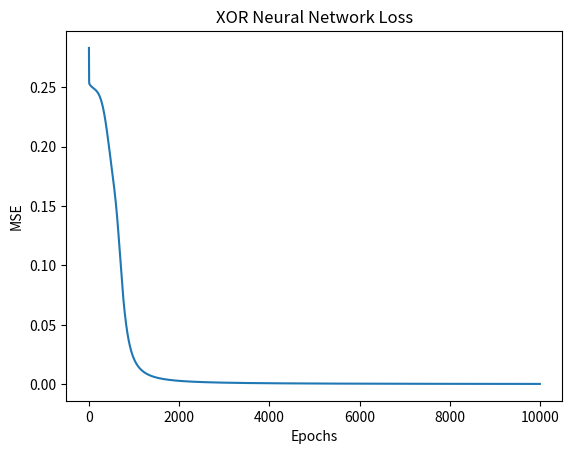

This figure's Python source:
import numpy as np
import matplotlib.pyplot as plt

# 1. XOR Dataset
X = np.array([[0, 0], [0, 1], [1, 0], [1, 1]])
y = np.array([[0], [1], [1], [0]])

# 2. Network Architecture: 2 Inputs -> 4 Hidden -> 1 Output
np.random.seed(42)
W1 = np.random.randn(2, 4)
b1 = np.zeros((1, 4))
W2 = np.random.randn(4, 1)
b2 = np.zeros((1, 1))

def sigmoid(x):
    return 1 / (1 + np.exp(-x))

def sigmoid_derivative(x):
    return x * (1 - x)

learning_rate = 0.5
epochs = 10000
losses = []

# 3. Training Loop
for epoch in range(epochs):
    # Forward pass
    Z1 = np.dot(X, W1) + b1
    A1 = sigmoid(Z1)
    Z2 = np.dot(A1, W2) + b2
    A2 = sigmoid(Z2)
    
    # Loss (Mean Squared Error)
    loss = np.mean((A2 - y)**2)
    losses.append(loss)
    
    # Backpropagation
    dA2 = A2 - y
    dZ2 = dA2 * sigmoid_derivative(A2)
    dW2 = np.dot(A1.T, dZ2)
    db2 = np.sum(dZ2, axis=0, keepdims=True)
    
    dA1 = np.dot(dZ2, W2.T)
    dZ1 = dA1 * sigmoid_derivative(A1)
    dW1 = np.dot(X.T, dZ1)
    db1 = np.sum(dZ1, axis=0, keepdims=True)
    
    # Update weights
    W2 -= learning_rate * dW2
    b2 -= learning_rate * db2
    W1 -= learning_rate * dW1
    b1 -= learning_rate * db1

# 4. Results
print("Predictions after training:")
print(A2.round(2))
print(f"Final Loss: {losses[-1]:.4f}")

plt.plot(losses)
plt.title("XOR Neural Network Loss")
plt.xlabel("Epochs")
plt.ylabel("MSE")
plt.show()
